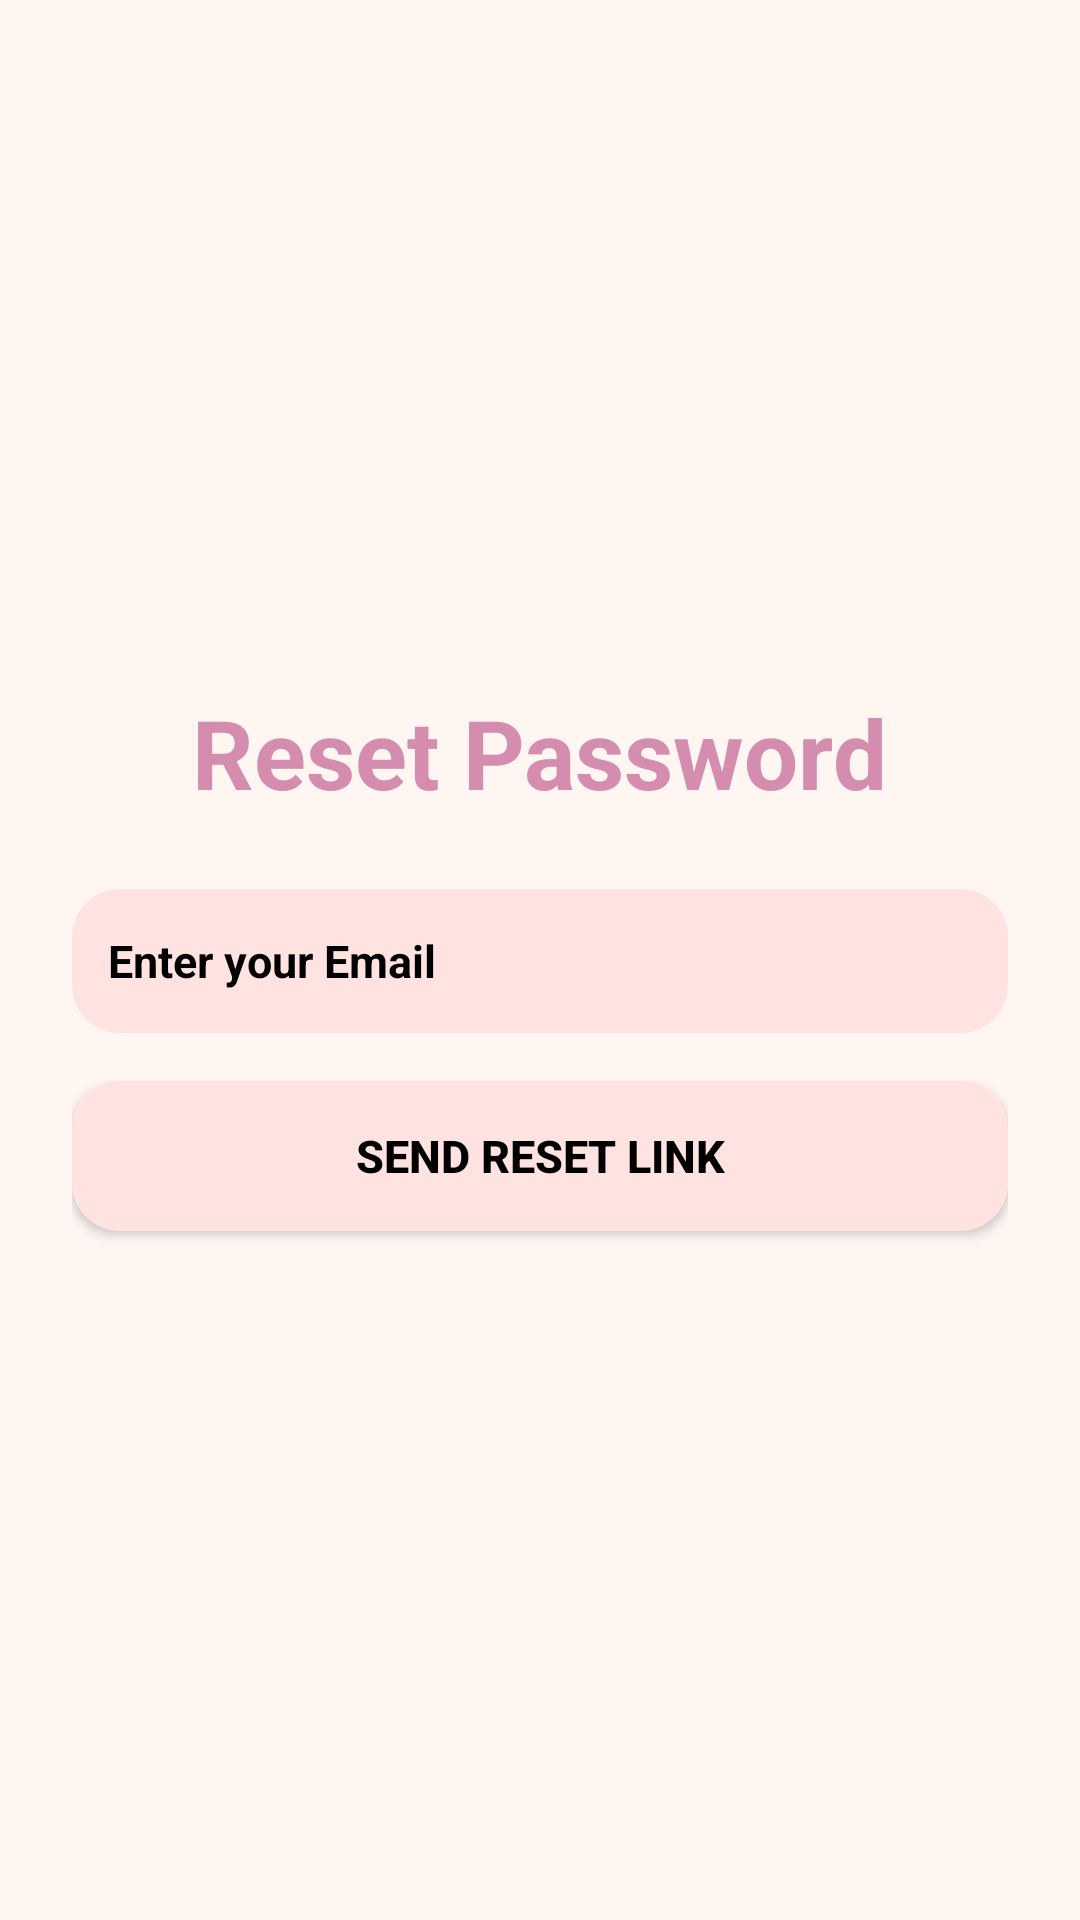

Reconstruct the res/layout file that produces this screen, plus the resources it refers to.
<!-- AndroidManifest.xml: application theme Theme.Beauty911 -->
<!-- res/layout/activity_reset.xml -->
<?xml version="1.0" encoding="utf-8"?>
<LinearLayout
    xmlns:android="http://schemas.android.com/apk/res/android"
    xmlns:tools="http://schemas.android.com/tools"
    android:layout_width="match_parent"
    android:layout_height="match_parent"
    android:orientation="vertical"
    android:background="#FFF6F2"
    android:padding="24dp"
    android:gravity="center">

    
    <TextView
        android:layout_width="wrap_content"
        android:layout_height="wrap_content"
        android:text="Reset Password"
        android:textSize="32sp"
        android:textStyle="bold"
        android:textColor="#d48caf"
        android:layout_marginBottom="24dp" />

    
    <EditText
        android:id="@+id/email"
        android:layout_width="match_parent"
        android:layout_height="48dp"
        android:hint="Enter your Email"
        android:textSize="15sp"
        android:textStyle="bold"
        android:backgroundTint="#FFE3E0"
        android:background="@drawable/border"
        android:padding="12dp"
        android:textColorHint="#000000"
        android:textColor="#000000"
        android:layout_marginBottom="16dp" />

    
    <Button
        android:id="@+id/resetPasswordButton"
        android:layout_width="match_parent"
        android:layout_height="50dp"
        android:text="Send Reset Link"
        android:textSize="15sp"
        android:textColor="#000000"
        android:backgroundTint="#FFE3E0"
        android:background="@drawable/border"
        android:padding="2dp"
        android:textStyle="bold"
        android:gravity="center" />

    
    <TextView
        android:id="@+id/resetPasswordMessage"
        android:layout_width="wrap_content"
        android:layout_height="wrap_content"
        android:text=""
        android:textColor="#FF0000"
        android:visibility="gone"
        android:layout_marginTop="24dp"
        android:gravity="center" />
</LinearLayout>
<!-- resources referenced by this layout -->
<resources>
  <!-- drawable border (drawable) -->
  <?xml version="1.0" encoding="utf-8"?>
  <shape xmlns:android="http://schemas.android.com/apk/res/android">
      <solid android:color="#F0D2EF" /> 
      <stroke
          android:width="2dp"
          android:color="#000000" /> 
      <corners android:radius="15dp" /> 
  </shape>
  <style name="Theme.Beauty911" parent="Theme.MaterialComponents.Light">
          <item name="colorPrimary">@color/primary</item>
          <item name="colorPrimaryDark">@color/primary</item>
          <item name="colorAccent">@color/accent</item>
      </style>
  <color name="primary">#FFC0CB</color>
  <color name="accent">#DDA0DD</color>
</resources>
